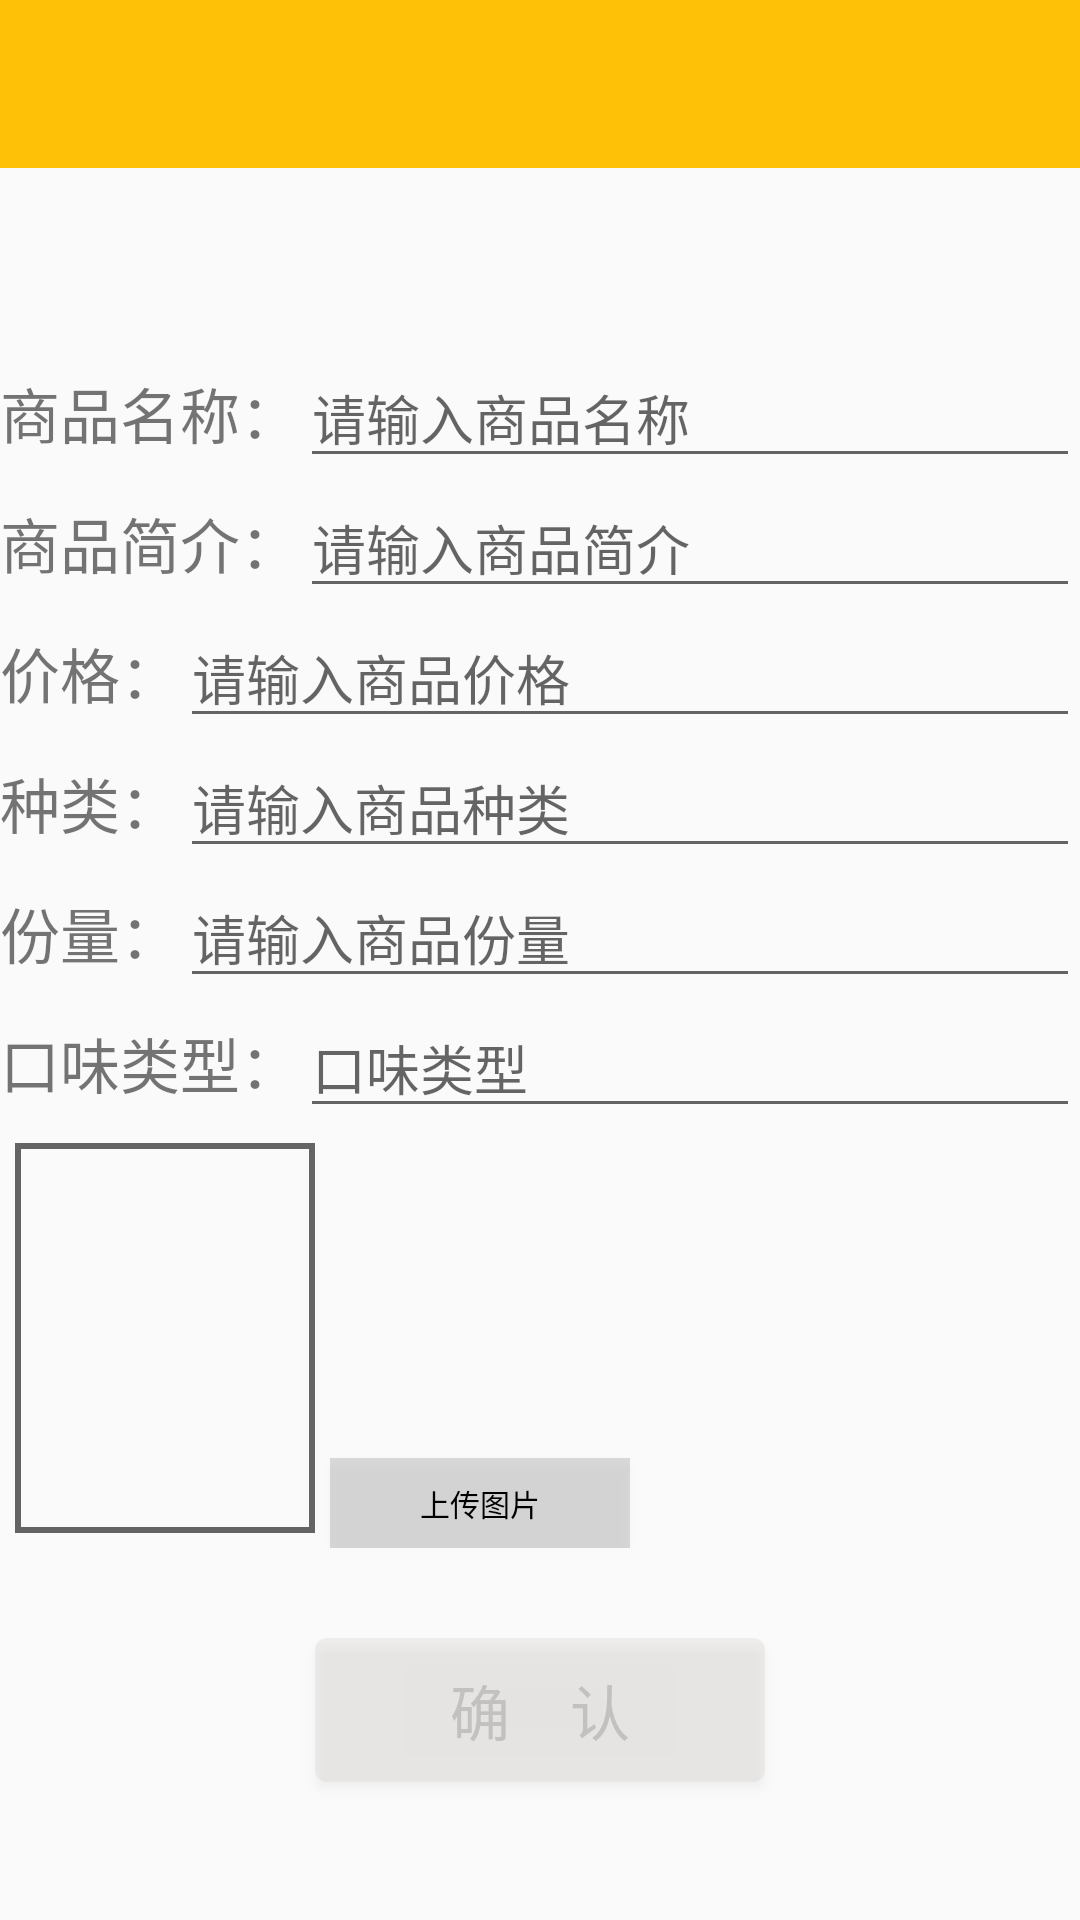

Reconstruct the res/layout file that produces this screen, plus the resources it refers to.
<!-- AndroidManifest.xml: application theme Theme.Shop -->
<!-- res/layout/activity_add_goods.xml -->
<?xml version="1.0" encoding="utf-8"?>
<LinearLayout xmlns:android="http://schemas.android.com/apk/res/android"
    xmlns:tools="http://schemas.android.com/tools"
    android:layout_width="match_parent"
    android:layout_height="match_parent"
    android:orientation="vertical">

    <include layout="@layout/common_toolbar" />

    <LinearLayout
        android:layout_width="match_parent"
        android:layout_height="match_parent"
        android:layout_marginTop="60dp"
        android:layout_weight="1"
        android:orientation="vertical">

        <LinearLayout
            android:layout_width="match_parent"
            android:layout_height="wrap_content"
            android:orientation="horizontal">

            <TextView
                android:layout_width="wrap_content"
                android:layout_height="wrap_content"
                android:text="商品名称："
                android:textSize="20dp" />

            <EditText
                android:id="@+id/add_good_name"
                android:layout_width="match_parent"
                android:layout_height="wrap_content"
                android:hint="请输入商品名称" />
        </LinearLayout>

        <LinearLayout
            android:layout_width="match_parent"
            android:layout_height="wrap_content"
            android:orientation="horizontal">
            <TextView
                android:layout_width="wrap_content"
                android:layout_height="wrap_content"
                android:text="商品简介："
                android:textSize="20dp" />

            <EditText
                android:id="@+id/add_good_desc"
                android:layout_width="match_parent"
                android:layout_height="wrap_content"
                android:hint="请输入商品简介" />
        </LinearLayout>

        <LinearLayout
            android:layout_width="match_parent"
            android:layout_height="wrap_content"
            android:orientation="horizontal">

            <TextView
                android:layout_width="wrap_content"
                android:layout_height="wrap_content"
                android:text="价格："
                android:textSize="20dp" />

            <EditText
                android:id="@+id/add_goods_price"
                android:layout_width="match_parent"
                android:layout_height="wrap_content"
                android:inputType="numberDecimal"
                android:hint="请输入商品价格" />
        </LinearLayout>
        <LinearLayout
            android:layout_width="match_parent"
            android:layout_height="wrap_content"
            android:orientation="horizontal">
            <TextView
                android:layout_width="wrap_content"
                android:layout_height="wrap_content"
                android:text="种类："
                android:textSize="20dp" />

            <EditText
                android:id="@+id/add_goods_type"
                android:layout_width="match_parent"
                android:layout_height="wrap_content"
                android:hint="请输入商品种类" />
        </LinearLayout>
        <LinearLayout
            android:layout_width="match_parent"
            android:layout_height="wrap_content"
            android:orientation="horizontal">
            <TextView
                android:layout_width="wrap_content"
                android:layout_height="wrap_content"
                android:text="份量："
                android:textSize="20dp" />

            <EditText
                android:id="@+id/add_goods_weight"
                android:layout_width="match_parent"
                android:layout_height="wrap_content"
                android:hint="请输入商品份量" />
        </LinearLayout>
        <LinearLayout
            android:layout_width="match_parent"
            android:layout_height="wrap_content"
            android:orientation="horizontal">
            <TextView
                android:layout_width="wrap_content"
                android:layout_height="wrap_content"
                android:text="口味类型："
                android:textSize="20dp" />

            <EditText
                android:id="@+id/add_goods_taste"
                android:layout_width="match_parent"
                android:layout_height="wrap_content"
                android:hint="口味类型" />
        </LinearLayout>
        <LinearLayout
            android:layout_width="match_parent"
            android:layout_height="wrap_content"
            android:orientation="horizontal">
            <ImageView
                android:id="@+id/pic"
                android:layout_width="100dp"
                android:layout_height="130dp"
                android:background="@drawable/black_border"
                android:layout_margin="5dp"
                android:padding="5dp"/>

            <Button
                android:id="@+id/add_pic"
                android:layout_width="100dp"
                android:layout_height="30dp"
                android:layout_gravity="end|bottom"
                android:background="#22000000"
                android:text="上传图片"
                android:textSize="10dp"
                android:textColor="@color/black"/>
        </LinearLayout>

        <Button
            android:id="@+id/add_on"
            android:layout_width="150dp"
            android:layout_height="wrap_content"
            android:layout_gravity="center_horizontal"
            android:layout_marginTop="30dp"
            android:background="@drawable/button_bg_black"
            android:text="确    认"
            android:textSize="20dp"
            android:textColor="#D7BCB9B9"/>
    </LinearLayout>
</LinearLayout>
<!-- res/layout/common_toolbar.xml (included above) -->
<?xml version="1.0" encoding="utf-8"?>
<androidx.appcompat.widget.Toolbar
    xmlns:android="http://schemas.android.com/apk/res/android"
    xmlns:app="http://schemas.android.com/apk/res-auto"
    android:layout_width="match_parent"
    android:layout_height="wrap_content"
    android:id="@+id/id_toolbar"
    android:background="#FFC107"
    app:navigationIcon="@drawable/back_white"
    app:titleTextColor="@color/white">
</androidx.appcompat.widget.Toolbar>
<!-- resources referenced by this layout -->
<resources>
  <color name="black">#FF000000</color>
  <color name="white">#FFFFFFFF</color>
  <!-- drawable black_border (drawable) -->
  <?xml version="1.0" encoding="utf-8"?>
  <selector xmlns:android="http://schemas.android.com/apk/res/android">
      <item>
          <shape>
              <corners android:radius="0dp"/>
              <stroke android:color="#99000000" android:width="2dp"/>
          </shape>
      </item>
  </selector>
  <!-- drawable button_bg_black (drawable) -->
  <?xml version="1.0" encoding="utf-8"?>
  <selector xmlns:android="http://schemas.android.com/apk/res/android">
      <item android:state_pressed="true">
          <shape >
              <solid android:color="#f15608"/>
              <corners android:radius="4dp"/>
          </shape>
      </item>
      <item >
          <shape >
              <solid android:color="#45D3C9C9"/>
              <corners android:radius="4dp"/>
          </shape>
      </item>
  </selector>
  <style name="Theme.Shop" parent="Theme.MaterialComponents.DayNight.NoActionBar.Bridge">
          
          <item name="colorPrimary">@color/white</item>
          <item name="colorPrimaryVariant">@null</item>
          <item name="colorOnPrimary">@color/white</item>
          
          <item name="colorSecondary">@color/teal_200</item>
          <item name="colorSecondaryVariant">@color/teal_700</item>
          <item name="colorOnSecondary">@color/black</item>
          
          <item name="android:statusBarColor" tools:targetApi="l">?attr/colorPrimaryVariant</item>
          
      </style>
  <color name="teal_200">#FF03DAC5</color>
  <color name="teal_700">#FF018786</color>
</resources>
